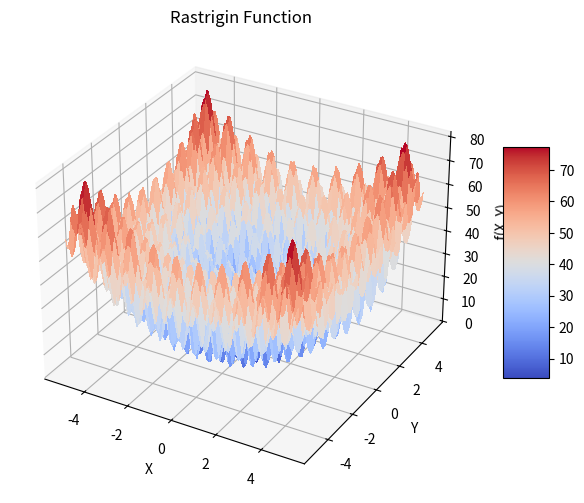

Reproduce this figure in Python.
import numpy as np
import matplotlib.pyplot as plt
from matplotlib import cm
from mpl_toolkits.mplot3d import Axes3D

# Rastrigin関数の定義 (N次元対応)
def rastrigin(x, A=10):
    n = len(x)
    return A * n + sum(xi**2 - A * np.cos(2 * np.pi * xi) for xi in x)

# xとyの値の範囲を設定 (2次元の例)
x = np.linspace(-5.12, 5.12, 100)
y = np.linspace(-5.12, 5.12, 100)

# グリッドを作成
X, Y = np.meshgrid(x, y)

# Zを計算 (2次元の例)
Z = np.array([[rastrigin([xi, yi]) for xi, yi in zip(x_row, y_row)] for x_row, y_row in zip(X, Y)])

# 3Dプロットを作成
fig = plt.figure(figsize=(8, 6))
ax = fig.add_subplot(111, projection='3d')
surf = ax.plot_surface(X, Y, Z, cmap=cm.coolwarm, linewidth=0, antialiased=False)

# グラフのタイトルとラベルを設定
ax.set_title("Rastrigin Function")
ax.set_xlabel("X")
ax.set_ylabel("Y")
ax.set_zlabel("f(X, Y)")

# カラーバーを追加
fig.colorbar(surf, ax=ax, shrink=0.5, aspect=5)

# グラフを表示
plt.show()
